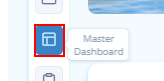
Workflow: running text

Step 1: click on the element

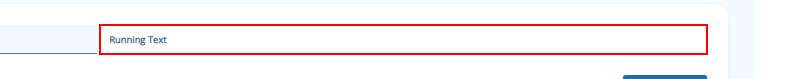
Step 2: click on the element 'Running Text'

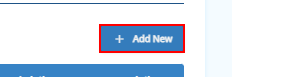
Step 3: click on the link 'Add New'

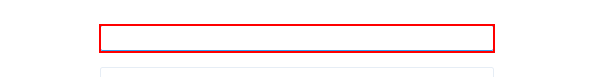
Step 4: type "lari-lari" into the text box

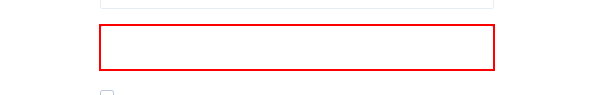
Step 5: type "lari-lari" into the text box

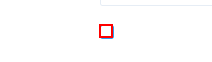
Step 6: click on the text box

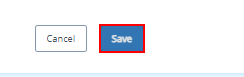
Step 7: click on the text box 'Save'
